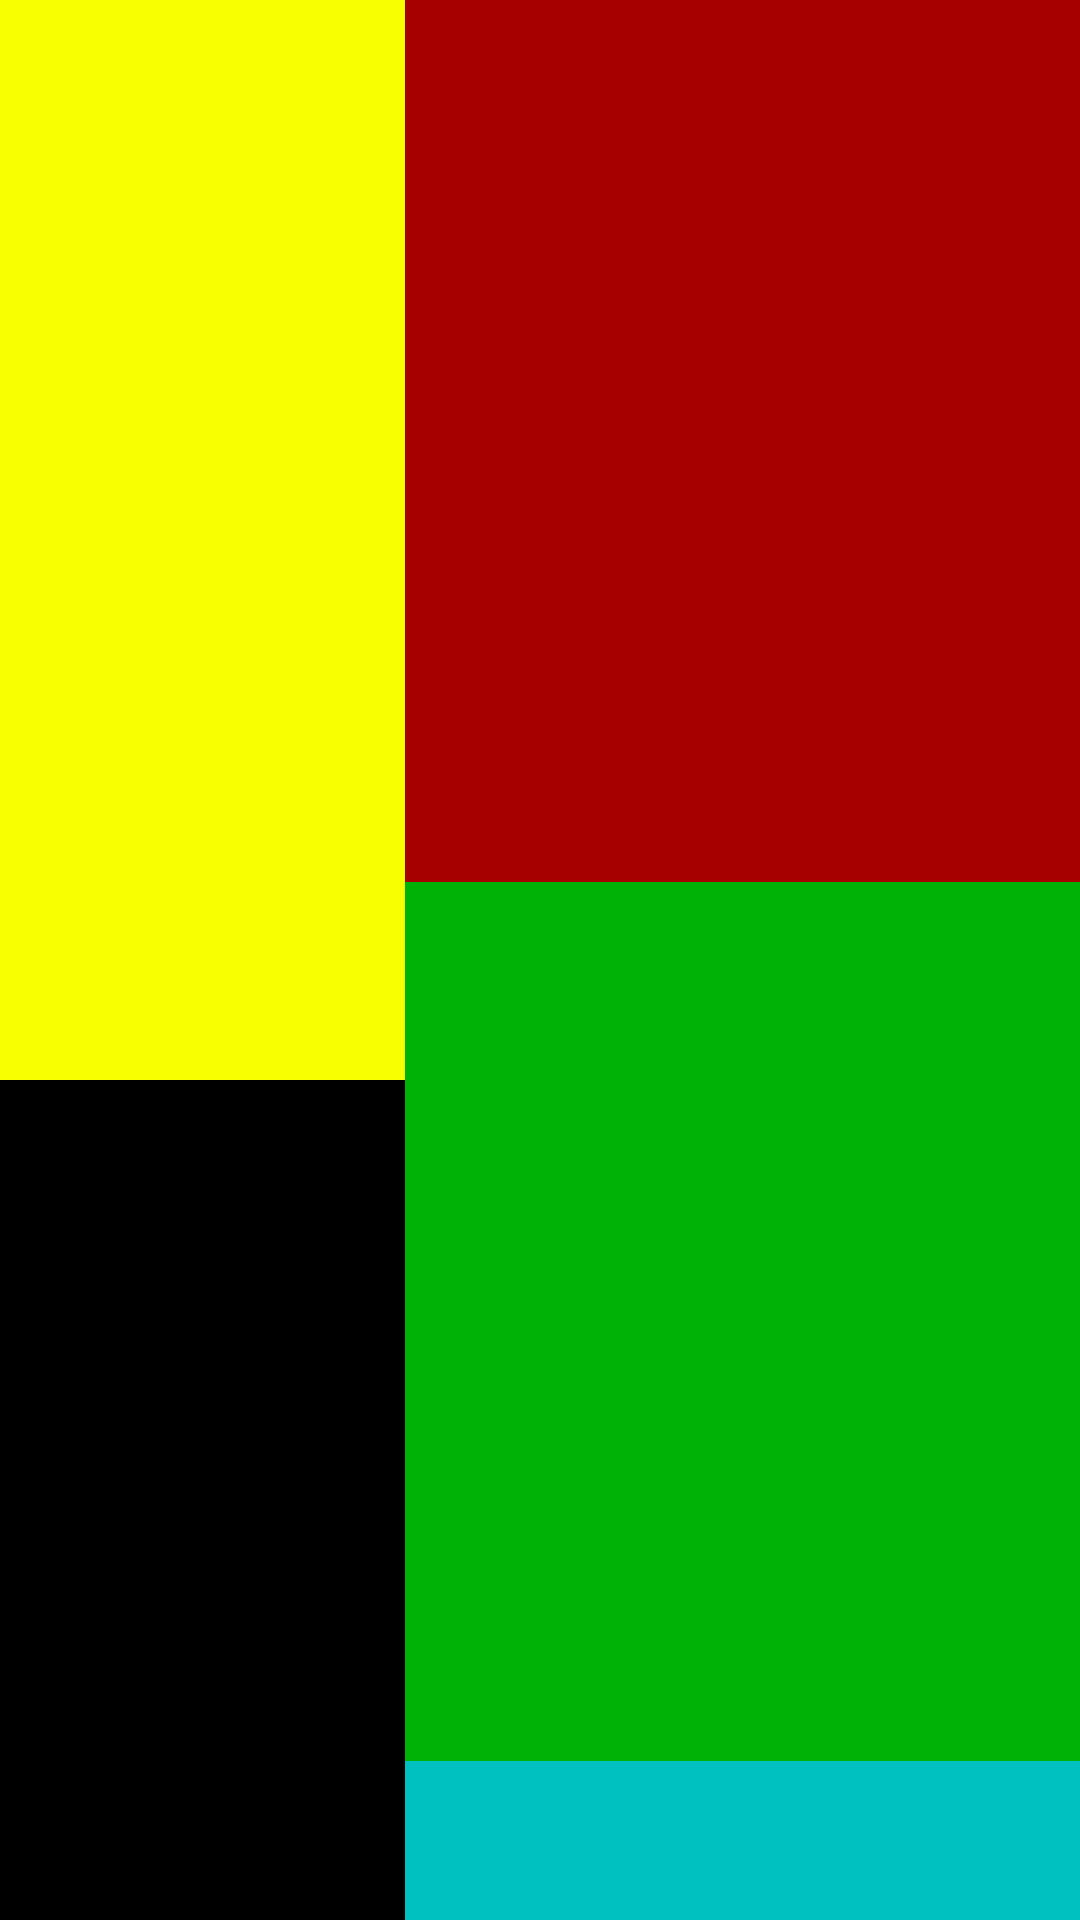

Write the Android layout XML for this screen, with the resource values it uses.
<!-- AndroidManifest.xml: activity theme Theme.BaiTap1 -->
<!-- res/layout/activity_main.xml -->
<?xml version="1.0" encoding="utf-8"?>
<RelativeLayout
    xmlns:android="http://schemas.android.com/apk/res/android"
    android:layout_width="match_parent"
    android:layout_height="match_parent">

    
    <View
        android:id="@+id/leftView1"
        android:layout_width="match_parent"
        android:layout_height="360dp"
        android:background="#F7FF00"
        android:layout_alignParentTop="true"
        android:layout_alignParentStart="true"
        android:layout_alignParentLeft="true"/>

    
    <View
        android:id="@+id/leftView2"
        android:layout_width="match_parent"
        android:layout_height="370dp"
        android:background="#000000"
        android:layout_below="@+id/leftView1"
        android:layout_alignParentStart="true"
        android:layout_alignParentLeft="true"/>

    
    <View
        android:id="@+id/rightView1"
        android:layout_width="225dp"
        android:layout_height="294dp"
        android:background="#A60000"
        android:layout_alignParentTop="true"
        android:layout_alignParentEnd="true"
        android:layout_alignParentRight="true"/>

    
    <View
        android:id="@+id/rightView2"
        android:layout_width="225dp"
        android:layout_height="293dp"
        android:background="#00B206"
        android:layout_below="@+id/rightView1"
        android:layout_alignParentEnd="true"
        android:layout_alignParentRight="true"/>

    
    <View
        android:id="@+id/rightView3"
        android:layout_width="225dp"
        android:layout_height="268dp"
        android:background="#00C0C0"
        android:layout_below="@+id/rightView2"
        android:layout_alignParentEnd="true"
        android:layout_alignParentRight="true"/>

    
    <SeekBar
        android:id="@+id/seekBar"
        android:layout_width="match_parent"
        android:layout_height="wrap_content"
        android:layout_alignParentBottom="true"
        android:layout_marginTop="16dp"
        android:layout_marginBottom="16dp"
        android:progressDrawable="@drawable/bg_custom_seekbar"
        android:layout_centerHorizontal="true"/>
</RelativeLayout>
<!-- resources referenced by this layout -->
<resources>
  <!-- drawable bg_custom_seekbar (drawable) -->
  <?xml version="1.0" encoding="utf-8"?>
  <layer-list xmlns:android="http://schemas.android.com/apk/res/android">
      <item android:id="@android:id/secondaryProgress">
          <shape android:shape="rectangle">
              <solid android:color="@color/red"/>
              <corners android:radius="12dp"/>
  
          </shape>
      </item>
      <item android:id="@android:id/progress">
          <clip android:drawable="@drawable/bg_process"/>
      </item>
  </layer-list>
  <style name="Theme.BaiTap1" parent="Base.Theme.BaiTap1">
          
          <item name="android:navigationBarColor">@android:color/transparent</item>
          <item name="android:statusBarColor">@android:color/transparent</item>
          <item name="android:windowLightStatusBar">?attr/isLightTheme</item>
      </style>
</resources>
